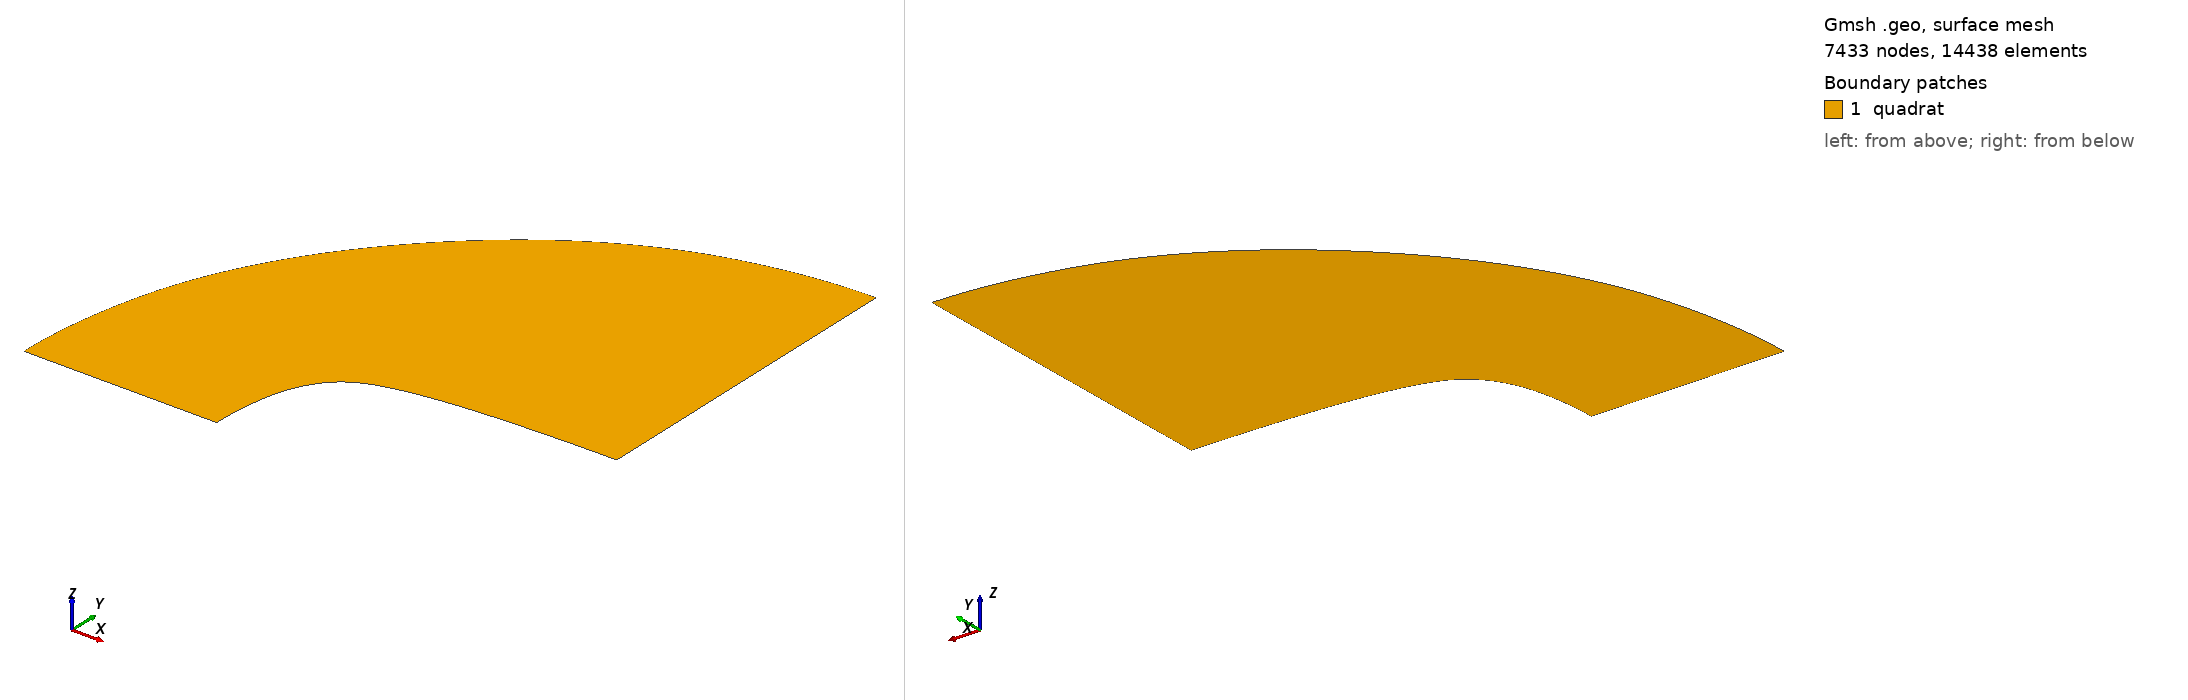

Gmsh geometry script, surface-meshed: 7433 nodes, 14438 surface elements. Boundary patches (legend numbers): 1 quadrat. Left view from above one corner, right view from below the opposite corner. Legend entries are the model's physical surfaces. The drawing asked Gmsh for element sizes between 1% and 20% of the model's largest extent; the script's own settings can give other sizes.

=== solution_biquadratic.geo (drawn) ===
// This code was created by pygmsh vunknown.
p0 = newp;
Point(p0) = {0.0, 0.0, 0.0, 0.005};
p1 = newp;
Point(p1) = {0.0, 0.2, 0.0, 0.005};
p2 = newp;
Point(p2) = {0.04000000000000001, 0.54, 0.0, 0.005};
p3 = newp;
Point(p3) = {0.12000000000000004, 0.8200000000000001, 0.0, 0.005};
p4 = newp;
Point(p4) = {0.24000000000000005, 1.04, 0.0, 0.005};
p5 = newp;
Point(p5) = {0.4, 1.2000000000000002, 0.0, 0.005};
p6 = newp;
Point(p6) = {0.6, 1.3, 0.0, 0.005};
p7 = newp;
Point(p7) = {0.9200000000000002, 1.38, 0.0, 0.005};
p8 = newp;
Point(p8) = {1.3600000000000003, 1.44, 0.0, 0.005};
p9 = newp;
Point(p9) = {1.9200000000000004, 1.48, 0.0, 0.005};
p10 = newp;
Point(p10) = {2.6, 1.5, 0.0, 0.005};
p11 = newp;
Point(p11) = {3.0, 1.5, 0.0, 0.005};
p12 = newp;
Point(p12) = {3.0, 1.75, 0.0, 0.005};
p13 = newp;
Point(p13) = {3.0000000000000004, 2.22, 0.0, 0.005};
p14 = newp;
Point(p14) = {3.0, 2.66, 0.0, 0.005};
p15 = newp;
Point(p15) = {3.0, 3.0700000000000003, 0.0, 0.005};
p16 = newp;
Point(p16) = {3.0, 3.45, 0.0, 0.005};
p17 = newp;
Point(p17) = {3.0, 3.8, 0.0, 0.005};
p18 = newp;
Point(p18) = {3.0, 4.12, 0.0, 0.005};
p19 = newp;
Point(p19) = {3.0, 4.41, 0.0, 0.005};
p20 = newp;
Point(p20) = {3.0, 4.67, 0.0, 0.005};
p21 = newp;
Point(p21) = {3.0, 4.9, 0.0, 0.005};
p22 = newp;
Point(p22) = {3.0, 5.0, 0.0, 0.005};
p23 = newp;
Point(p23) = {2.6, 5.0, 0.0, 0.005};
p24 = newp;
Point(p24) = {1.8400000000000003, 4.88, 0.0, 0.005};
p25 = newp;
Point(p25) = {1.1200000000000003, 4.640000000000001, 0.0, 0.005};
p26 = newp;
Point(p26) = {0.44000000000000006, 4.28, 0.0, 0.005};
p27 = newp;
Point(p27) = {-0.20000000000000018, 3.8, 0.0, 0.005};
p28 = newp;
Point(p28) = {-0.8, 3.1999999999999993, 0.0, 0.005};
p29 = newp;
Point(p29) = {-1.2799999999999998, 2.5599999999999996, 0.0, 0.005};
p30 = newp;
Point(p30) = {-1.6399999999999997, 1.88, 0.0, 0.005};
p31 = newp;
Point(p31) = {-1.88, 1.16, 0.0, 0.005};
p32 = newp;
Point(p32) = {-2.0, 0.4, 0.0, 0.005};
p33 = newp;
Point(p33) = {-2.0, 0.0, 0.0, 0.005};
p34 = newp;
Point(p34) = {-1.9000000000000001, 0.0, 0.0, 0.005};
p35 = newp;
Point(p35) = {-1.7000000000000004, 0.0, 0.0, 0.005};
p36 = newp;
Point(p36) = {-1.5000000000000004, 0.0, 0.0, 0.005};
p37 = newp;
Point(p37) = {-1.3000000000000003, 0.0, 0.0, 0.005};
p38 = newp;
Point(p38) = {-1.1, 0.0, 0.0, 0.005};
p39 = newp;
Point(p39) = {-0.9000000000000001, 0.0, 0.0, 0.005};
p40 = newp;
Point(p40) = {-0.7000000000000002, 0.0, 0.0, 0.005};
p41 = newp;
Point(p41) = {-0.5000000000000001, 0.0, 0.0, 0.005};
p42 = newp;
Point(p42) = {-0.30000000000000004, 0.0, 0.0, 0.005};
p43 = newp;
Point(p43) = {-0.1, 0.0, 0.0, 0.005};
l0 = newl;
BSpline(l0) = {p0, p1, p2, p3, p4, p5, p6, p7, p8, p9, p10, p11};
l1 = newl;
BSpline(l1) = {p11, p12, p13, p14, p15, p16, p17, p18, p19, p20, p21, p22};
l2 = newl;
BSpline(l2) = {p22, p23, p24, p25, p26, p27, p28, p29, p30, p31, p32, p33};
l3 = newl;
BSpline(l3) = {p33, p34, p35, p36, p37, p38, p39, p40, p41, p42, p43, p0};
ll0 = newll;
Line Loop(ll0) = {l0, l1, l2, l3};
s0 = news;
Plane Surface(s0) = {ll0};
Physical Surface("quadrat") = {s0};
Physical Line("bot_bc") = {l0};
Physical Line("top_bc") = {l2};
